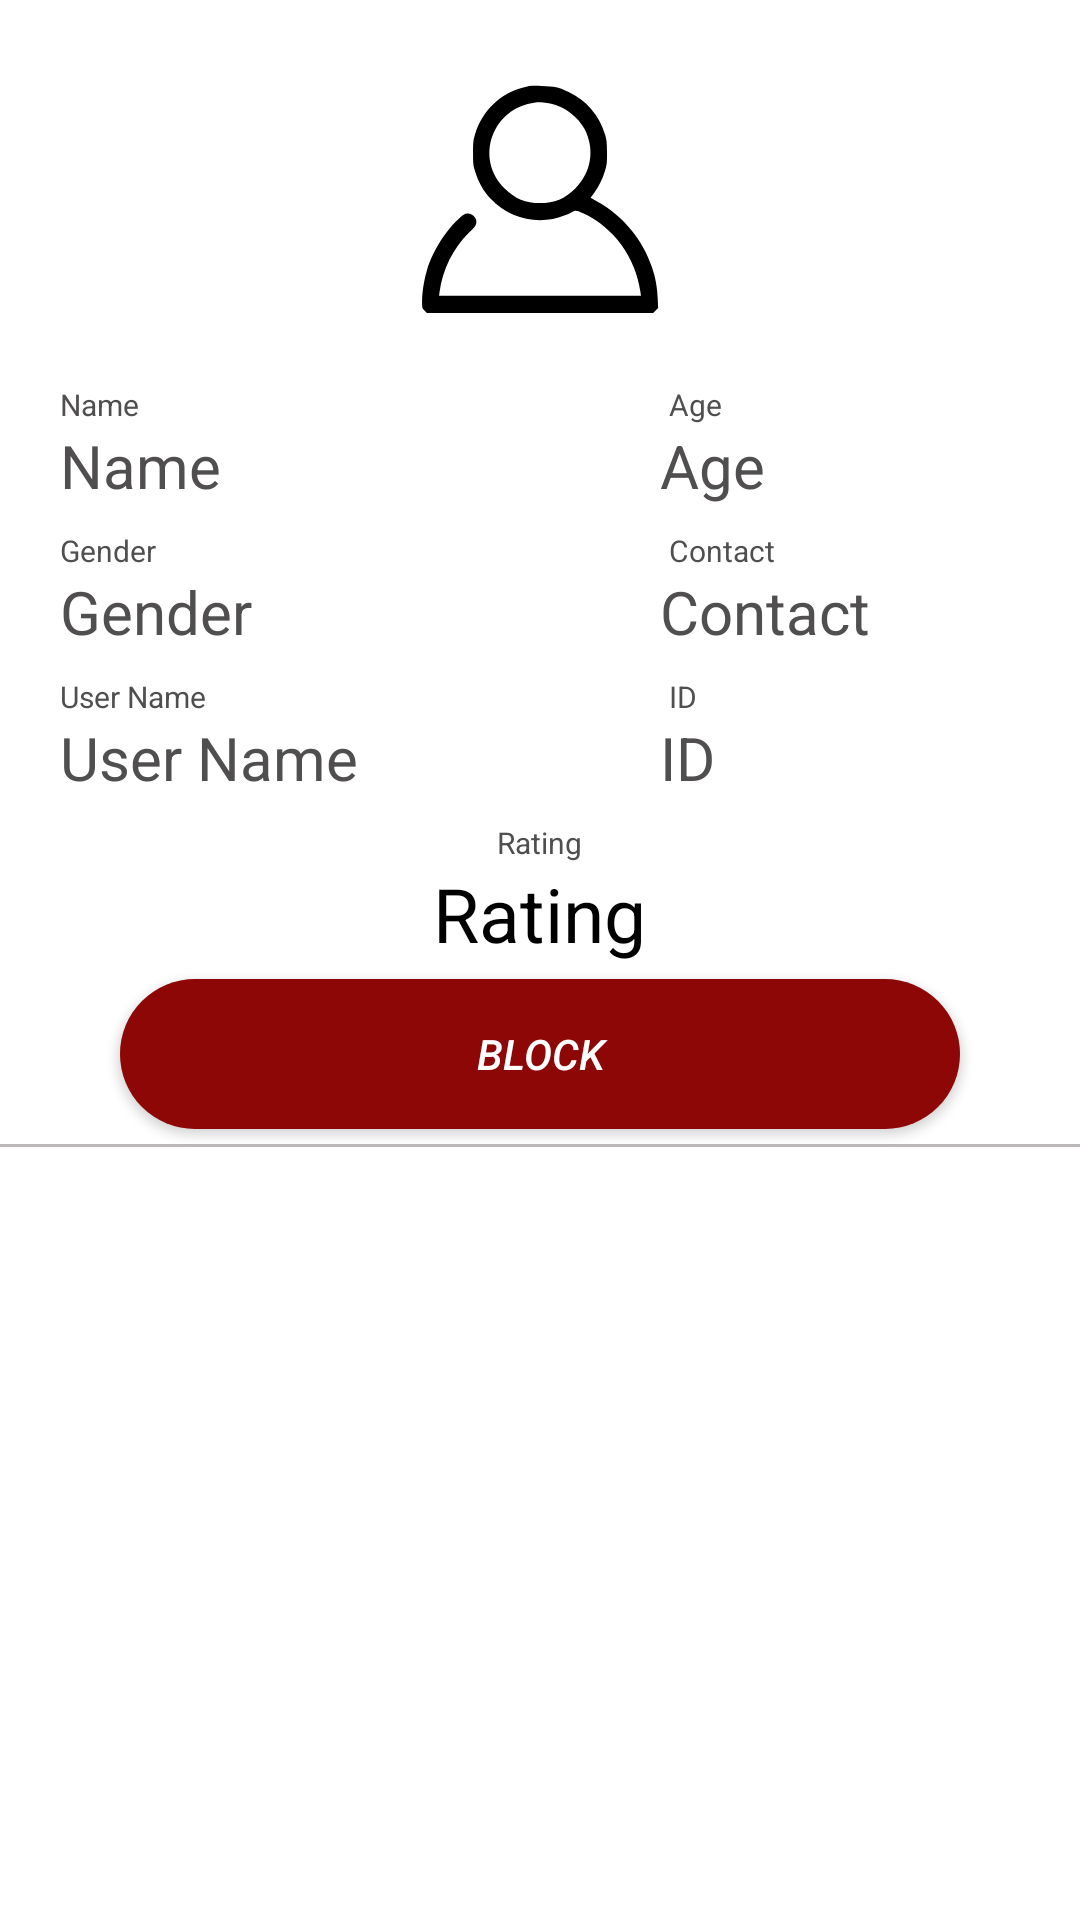

Produce the Android XML layout that renders to this screen, including the resource entries it uses.
<!-- AndroidManifest.xml: application theme Theme.HamariSawari -->
<!-- res/layout/adminuseradapter.xml -->
<LinearLayout

    android:layout_height="wrap_content"
    android:layout_width="match_parent"
    xmlns:android="http://schemas.android.com/apk/res/android"
    android:orientation="vertical"
    android:background="@color/white">
    <ImageView
        android:layout_width="90dp"
        android:layout_height="90dp"
        android:id="@+id/uimageview"
        android:layout_marginTop="20dp"
        android:layout_gravity="center"
        android:src="@drawable/ic_profile"
        android:layout_marginBottom="10dp"
        ></ImageView>
    <LinearLayout
        android:layout_width="wrap_content"
        android:layout_height="wrap_content"
        android:layout_marginEnd="1dp"
        android:orientation="horizontal">

        <TextView
            android:layout_width="60dp"
            android:layout_height="wrap_content"
            android:hint="Name"
            android:textSize="10dp"
            android:layout_marginTop="8dp"
            android:layout_marginLeft="20dp"
            android:layout_marginBottom="0dp"
            android:textColorHint="#504E4E"
            android:textColor="@color/black"
            ></TextView>
        <TextView
            android:layout_width="60dp"
            android:layout_height="wrap_content"
            android:hint="Age"
            android:textSize="10dp"
            android:layout_marginTop="8dp"
            android:layout_marginLeft="143dp"
            android:layout_marginBottom="0dp"
            android:textColorHint="#504E4E"
            android:textColor="@color/black"
            ></TextView>
    </LinearLayout>
    <LinearLayout
        android:layout_width="wrap_content"
        android:layout_height="wrap_content"
        android:orientation="horizontal">

        <TextView
            android:layout_width="180dp"
            android:layout_height="wrap_content"
            android:hint="Name"
            android:textSize="20dp"
            android:layout_marginTop="0dp"
            android:layout_marginLeft="20dp"
            android:textColorHint="#504E4E"
            android:textColor="@color/black"
            android:id="@+id/unameview"
            ></TextView>
        <TextView
            android:layout_width="180dp"
            android:layout_height="wrap_content"
            android:hint="Age"
            android:textSize="20dp"
            android:layout_marginTop="0dp"
            android:layout_marginLeft="20dp"
            android:layout_marginBottom="0dp"
            android:textColorHint="#504E4E"
            android:textColor="@color/black"
            android:id="@+id/uageview"
            ></TextView>
    </LinearLayout>
    <LinearLayout
        android:layout_width="wrap_content"
        android:layout_height="wrap_content"
        android:layout_marginEnd="1dp"
        android:orientation="horizontal">

        <TextView
            android:layout_width="60dp"
            android:layout_height="wrap_content"
            android:hint="Gender"
            android:textSize="10dp"
            android:layout_marginTop="8dp"
            android:layout_marginLeft="20dp"
            android:layout_marginBottom="0dp"
            android:textColorHint="#504E4E"
            android:textColor="@color/black"
            ></TextView>
        <TextView
            android:layout_width="60dp"
            android:layout_height="wrap_content"
            android:hint="Contact"
            android:textSize="10dp"
            android:layout_marginTop="8dp"
            android:layout_marginLeft="143dp"
            android:layout_marginBottom="0dp"
            android:textColorHint="#504E4E"
            android:textColor="@color/black"
            ></TextView>
    </LinearLayout>
    <LinearLayout
        android:layout_width="wrap_content"
        android:layout_height="wrap_content"
        android:orientation="horizontal">
        <TextView
            android:layout_width="180dp"
            android:layout_height="wrap_content"
            android:hint="Gender"
            android:textSize="20dp"
            android:layout_marginTop="0dp"
            android:layout_marginLeft="20dp"
            android:textColorHint="#504E4E"
            android:textColor="@color/black"
            android:id="@+id/ugenderview"
            ></TextView>
        <TextView
            android:layout_width="180dp"
            android:layout_height="wrap_content"
            android:hint="Contact"
            android:textSize="20dp"
            android:layout_marginTop="0dp"
            android:layout_marginLeft="20dp"
            android:textColorHint="#504E4E"
            android:textColor="@color/black"
            android:id="@+id/ucontactview"
            ></TextView>
    </LinearLayout>
    <LinearLayout
        android:layout_width="wrap_content"
        android:layout_height="wrap_content"
        android:layout_marginEnd="1dp"
        android:orientation="horizontal">

        <TextView
            android:layout_width="60dp"
            android:layout_height="wrap_content"
            android:hint="User Name"
            android:textSize="10dp"
            android:layout_marginTop="8dp"
            android:layout_marginLeft="20dp"
            android:layout_marginBottom="0dp"
            android:textColorHint="#504E4E"
            android:textColor="@color/black"
            ></TextView>
        <TextView
            android:layout_width="60dp"
            android:layout_height="wrap_content"
            android:hint="ID"
            android:textSize="10dp"
            android:layout_marginTop="8dp"
            android:layout_marginLeft="143dp"
            android:layout_marginBottom="0dp"
            android:textColorHint="#504E4E"
            android:textColor="@color/black"
            ></TextView>
    </LinearLayout>
    <LinearLayout
        android:layout_width="wrap_content"
        android:layout_height="wrap_content"
        android:orientation="horizontal">
        <TextView
            android:layout_width="180dp"
            android:layout_height="wrap_content"
            android:hint="User Name"
            android:textSize="20dp"
            android:layout_marginTop="0dp"
            android:layout_marginLeft="20dp"
            android:textColorHint="#504E4E"
            android:textColor="@color/black"
            android:id="@+id/uusernameview"
            ></TextView>
        <TextView
            android:layout_width="180dp"
            android:layout_height="wrap_content"
            android:hint="ID"
            android:textSize="20dp"
            android:layout_marginTop="0dp"
            android:layout_marginLeft="20dp"
            android:textColorHint="#504E4E"
            android:textColor="@color/black"
            android:id="@+id/uidview"
            ></TextView>
    </LinearLayout>


    <TextView
        android:layout_width="wrap_content"
        android:layout_height="wrap_content"
        android:hint="Rating"
        android:textSize="10dp"
        android:layout_marginTop="8dp"
        android:layout_gravity="center"
        android:layout_marginBottom="0dp"
        android:textColorHint="#504E4E"
        android:textColor="@color/black"
        ></TextView>
    <TextView
        android:layout_marginTop="0dp"
        android:layout_width="wrap_content"
        android:layout_height="wrap_content"
        android:layout_gravity="center"
        android:textSize="25dp"
        android:text="Rating"
        android:textColor="@color/black"
        android:id="@+id/uratingview"></TextView>

    <Button
        android:layout_marginTop="5dp"
        android:layout_width="280dp"
        android:layout_height="50dp"
        android:layout_gravity="center"
        android:text="Block"
        android:textStyle="italic"
        android:textColor="@color/white"
        android:id="@+id/ublock"
        android:background="@drawable/mybtn"
        android:layout_marginBottom="5dp"
        ></Button>

    <View
        android:layout_width="match_parent"
        android:layout_height="1dp"
        android:background="@color/underline"/>

</LinearLayout>
<!-- resources referenced by this layout -->
<resources>
  <color name="black">#FF000000</color>
  <color name="underline">#BDB8B8</color>
  <color name="white">#FFFFFFFF</color>
  <!-- drawable ic_profile (drawable) -->
  <vector xmlns:android="http://schemas.android.com/apk/res/android"
      android:width="348dp"
      android:height="348dp"
      android:viewportWidth="348"
      android:viewportHeight="348">
    <path
        android:pathData="M152.4,35.4c-30.2,8 -52.8,30 -62.1,60.3 -2.4,7.9 -2.6,10.4 -2.6,23.8 0,13.4 0.2,15.9 2.6,23.8 4.5,14.5 10.7,25.5 20.2,35.6 25,26.6 63,34.9 96.6,21 3.8,-1.5 7.9,-3.5 9.1,-4.3 3.2,-2.3 5,-2 13.4,1.8 39.6,18.3 67.8,57.2 73.9,101.9l0.6,4.7 -130.1,-0 -130.1,-0 0.6,-4.7c4,-29.2 17.4,-56.3 37.8,-76.5 8.3,-8.2 9.7,-10.3 9.7,-14.8 0,-4.9 -5.6,-10 -10.8,-10 -3.3,-0 -5,0.8 -9.4,4.5 -18.4,15.8 -36.3,44 -43.7,69.2 -3.7,12.6 -6.1,28.2 -6.1,39.6 0,8.2 0.1,8.7 3.1,11.6l3.1,3.1 145.8,-0 145.8,-0 3.3,-3.2 3.2,-3.2 -0.6,-12.6c-0.7,-15 -2.7,-25.9 -7.4,-40 -11.7,-35 -36.3,-64.9 -68.9,-83.7l-10.2,-5.9 4.3,-5.7c6.1,-8.2 11,-17.9 14.1,-28.2 2.5,-8.1 2.8,-10.4 2.8,-24 -0.1,-13.4 -0.4,-16 -2.7,-23.8 -7.6,-24.9 -23.6,-43.6 -46.8,-54.6 -12.6,-6 -18.4,-7.3 -34.9,-7.7 -12.8,-0.4 -15.5,-0.1 -23.6,2zM189.9,56.6c16.1,3.6 33.6,17.2 41.4,32.1 13.6,26.1 9.1,56 -11.8,76.8 -13.2,13.2 -27,18.9 -45.5,18.9 -18.5,-0 -32.3,-5.7 -45.6,-18.9 -39.2,-39 -16,-103.9 39.6,-110.8 4.9,-0.6 14.3,0.2 21.9,1.9z"
        android:fillColor="#000000"
        android:strokeColor="#00000000"/>
  </vector>
  <!-- drawable mybtn (drawable) -->
  <?xml version="1.0" encoding="utf-8"?>
  <shape xmlns:android="http://schemas.android.com/apk/res/android"
      android:shape="rectangle">
      <solid
          android:color="@color/HS"
          ></solid>
      <corners
          android:radius="200dp"></corners>
  </shape>
  <style name="Theme.HamariSawari" parent="Theme.MaterialComponents.DayNight.DarkActionBar">
          
          <item name="colorPrimary">@color/HS</item>
          <item name="colorPrimaryVariant">@color/purple_700</item>
          <item name="colorOnPrimary">@color/white</item>
          
          <item name="colorSecondary">@color/teal_200</item>
          <item name="colorSecondaryVariant">@color/teal_700</item>
          <item name="colorOnSecondary">@color/black</item>
          
          <item name="android:statusBarColor" tools:targetApi="l">@color/black</item>
          
      </style>
  <color name="HS">#8E0707</color>
  <color name="purple_700">#FF3700B3</color>
  <color name="teal_200">#FF03DAC5</color>
  <color name="teal_700">#FF018786</color>
</resources>
